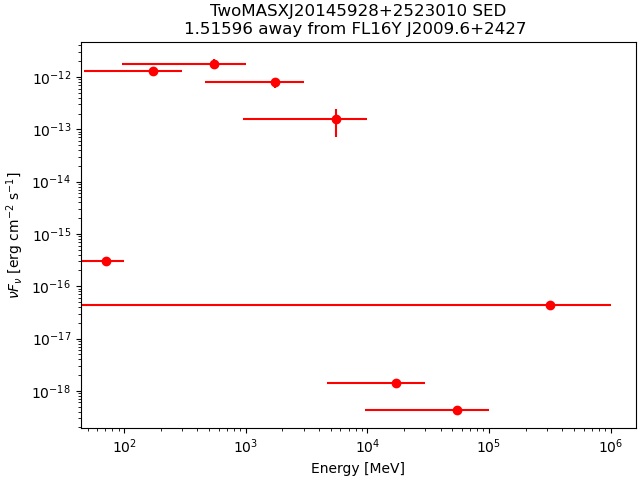

Data behind this chart, as committed beside it:
band_index, e_min_MeV, e_max_MeV, e_mid_MeV, flux_ph_cm2_s, fluxerr_lo, fluxerr_hi, nuFnu_erg_cm2_s, nuFnuerr_lo, nuFnuerr_hi
0, 50, 100, 70.71, 1.8467092e-12, nan, 2.173306e-08, 3.0971312e-16, nan, 3.6448696e-12
1, 100, 300, 173.2, 5.223279e-09, nan, 3.9265724e-09, 1.3139916e-12, nan, 9.877861e-13
2, 300, 1000, 547.7, 2.7644314e-09, -5.322461e-10, 5.4179866e-10, 1.8066491e-12, 3.4784076e-13, 3.540837e-13
3, 1000, 3000, 1732, 3.6942796e-10, -7.8815586e-11, 8.132392e-11, 7.86719e-13, 1.678425e-13, 1.7318417e-13
4, 3000, 10000, 5477, 2.8199502e-11, -1.5460003e-11, 1.690074e-11, 1.5546383e-13, 8.523098e-14, 9.317376e-14
5, 10000, 30000, 17321, 7.3152776e-17, nan, 3.2767712e-12, 1.3866314e-18, nan, 6.211212e-14
6, 30000, 100000, 54772, 8.105309e-18, nan, 2.289868e-12, 4.2313881e-19, nan, 1.1954288e-13
7, 100000, 1000000, 316228, 4.788853e-16, nan, 2.7110141e-12, 4.436996e-17, nan, 2.5118246e-13
